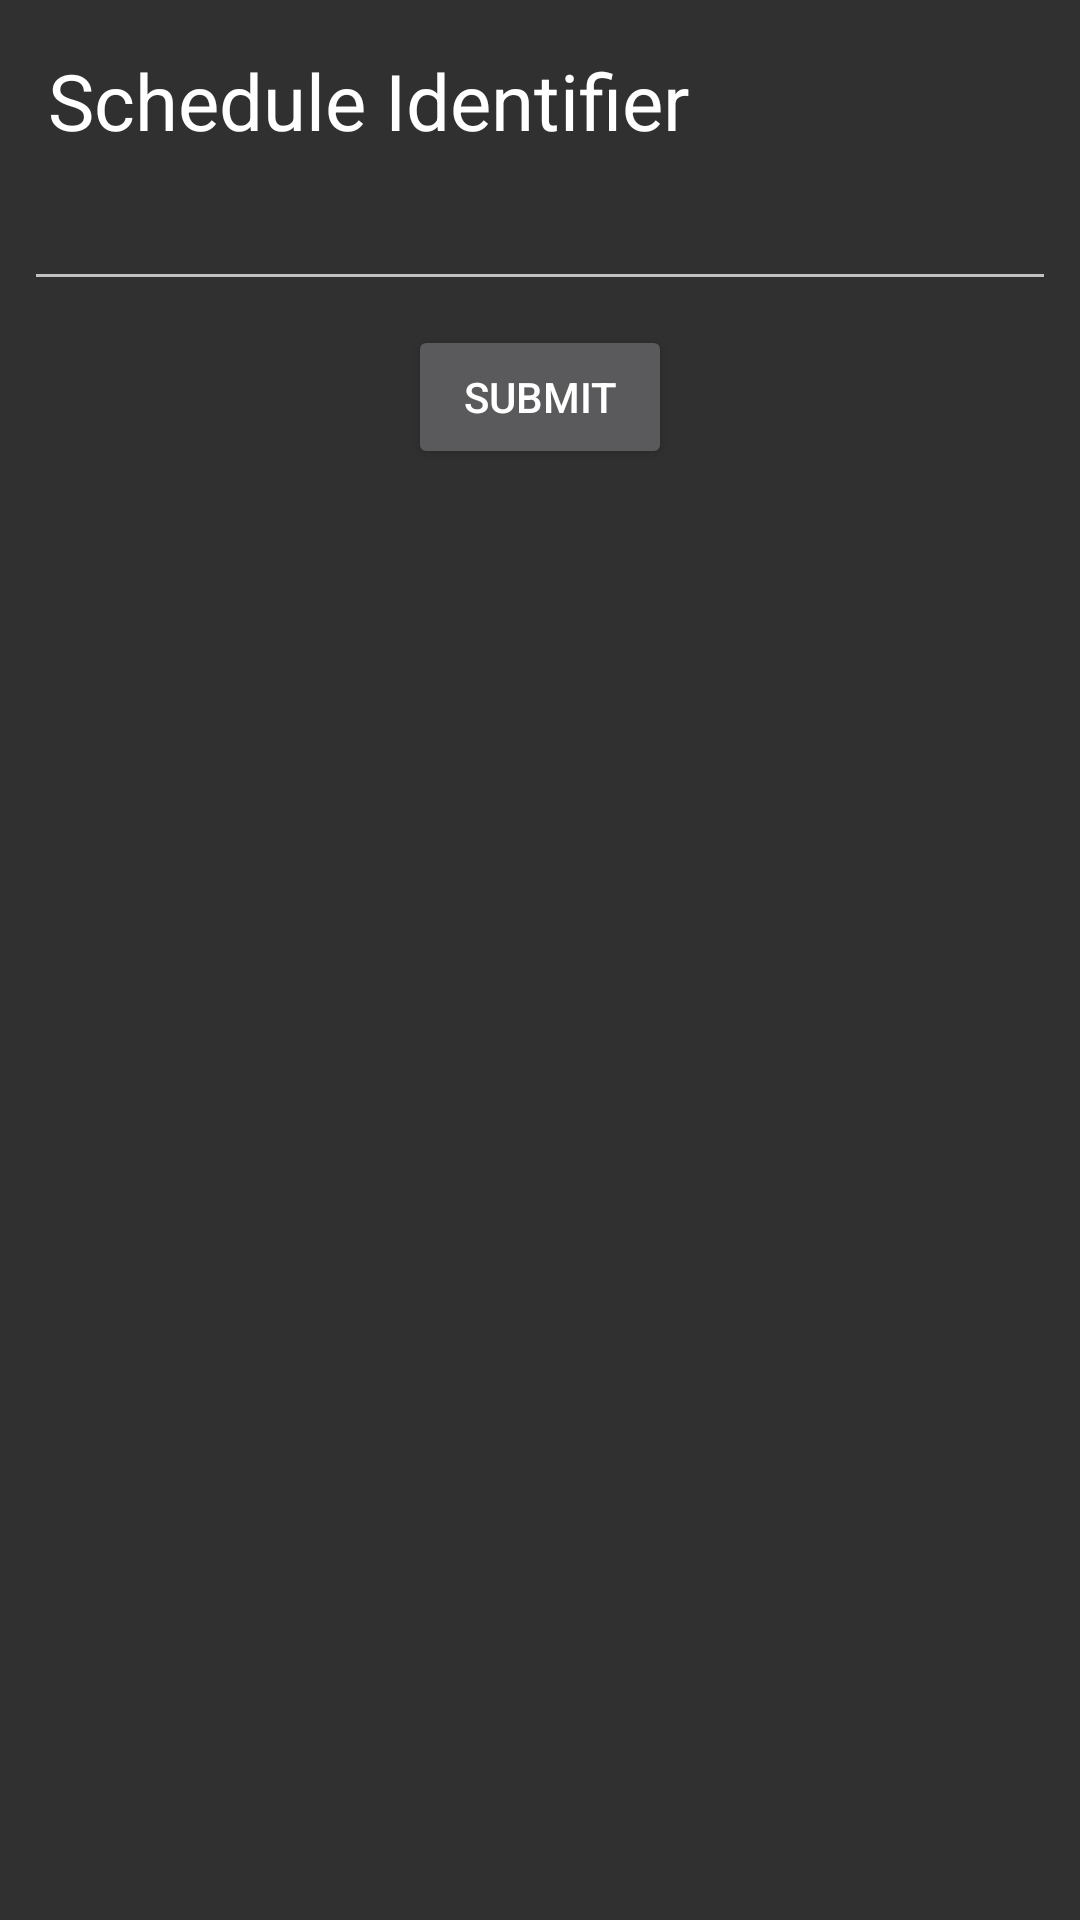

Layout XML and referenced resources for this Android screen:
<!-- AndroidManifest.xml: application theme AppTheme -->
<!-- res/layout/fragment_view_saved_schedule.xml -->
<?xml version="1.0" encoding="utf-8"?>
<android.support.constraint.ConstraintLayout xmlns:android="http://schemas.android.com/apk/res/android"
    xmlns:app="http://schemas.android.com/apk/res-auto"
    xmlns:tools="http://schemas.android.com/tools"
    android:layout_width="match_parent"
    android:layout_height="match_parent"
    android:orientation="vertical">

    <TextView
        android:id="@+id/courseNumberView"
        android:layout_width="wrap_content"
        android:layout_height="wrap_content"
        android:layout_marginLeft="16dp"
        android:layout_marginStart="16dp"
        android:layout_marginTop="16dp"
        android:text="@string/unique_identifier"
        android:textAppearance="@android:style/TextAppearance.Material.Large"
        android:textSize="26sp"
        app:layout_constraintLeft_toLeftOf="parent"
        app:layout_constraintTop_toTopOf="parent" />

    
    <EditText
        android:id="@+id/courseNumber"
        android:layout_width="0dp"
        android:layout_height="wrap_content"
        android:layout_marginEnd="8dp"
        android:layout_marginLeft="8dp"
        android:layout_marginRight="8dp"
        android:layout_marginStart="8dp"
        android:layout_marginTop="8dp"
        android:ems="10"
        app:layout_constraintLeft_toLeftOf="parent"
        app:layout_constraintRight_toRightOf="parent"
        app:layout_constraintTop_toBottomOf="@+id/courseNumberView" />

    <Button
        android:id="@+id/submit"
        android:layout_width="wrap_content"
        android:layout_height="wrap_content"
        android:layout_marginEnd="8dp"
        android:layout_marginLeft="8dp"
        android:layout_marginRight="8dp"
        android:layout_marginStart="8dp"
        android:layout_marginTop="8dp"
        android:text="@string/submit_text"
        app:layout_constraintLeft_toLeftOf="parent"
        app:layout_constraintRight_toRightOf="parent"
        app:layout_constraintTop_toBottomOf="@+id/courseNumber" />

</android.support.constraint.ConstraintLayout>
<!-- resources referenced by this layout -->
<resources>
  <string name="submit_text">Submit</string>
  <string name="unique_identifier">Schedule Identifier</string>
  <style name="AppTheme" parent="Theme.AppCompat.NoActionBar">
          <item name="colorPrimary">@color/colorPrimary</item>
          <item name="colorPrimaryDark">@color/colorPrimaryDark</item>
          <item name="colorAccent">@color/colorAccent</item>
      </style>
  <color name="colorPrimary">#3f51b5</color>
  <color name="colorPrimaryDark">#303F9F</color>
  <color name="colorAccent">#ff4081</color>
</resources>
